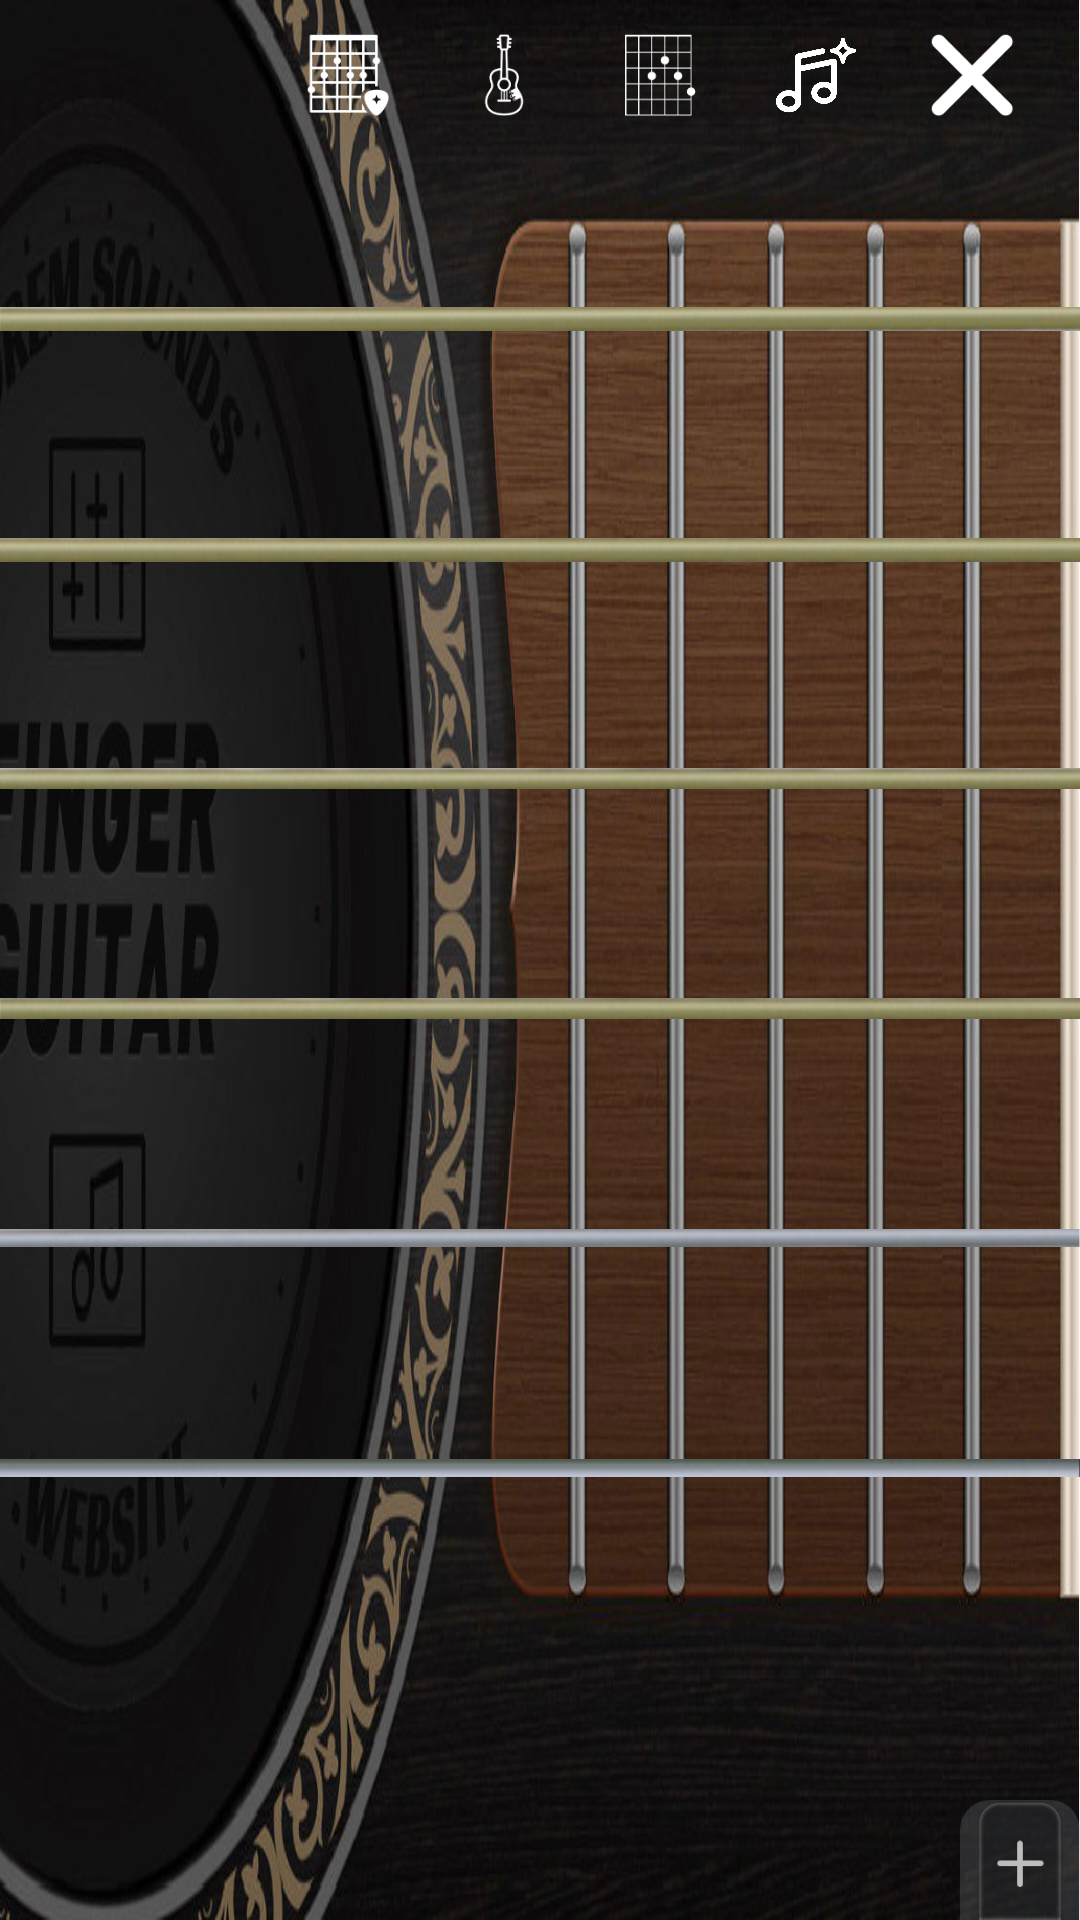

Layout XML and referenced resources for this Android screen:
<!-- AndroidManifest.xml: application theme Theme.PocketGuitar -->
<!-- res/layout/activity_chord_panel.xml -->
<?xml version="1.0" encoding="utf-8"?>

<androidx.constraintlayout.widget.ConstraintLayout xmlns:android="http://schemas.android.com/apk/res/android" xmlns:app="http://schemas.android.com/apk/res-auto"
    android:id="@+id/main"
    android:layout_width="match_parent"
    android:layout_height="match_parent">
    <View
        android:id="@+id/fretboard_panel"
        android:background="@drawable/board"
        android:layout_width="0dp"
        android:layout_height="0dp"
        app:layout_constraintBottom_toBottomOf="parent"
        app:layout_constraintEnd_toEndOf="parent"
        app:layout_constraintStart_toStartOf="parent"
        app:layout_constraintTop_toTopOf="parent"/>
    <include
        android:id="@+id/top_nav"
        layout="@layout/view_top_nav"
        android:layout_width="wrap_content"
        android:layout_height="wrap_content"
        android:layout_marginTop="@dimen/dp_3"
        android:layout_marginEnd="8dp"
        app:layout_constraintEnd_toEndOf="parent"
        app:layout_constraintTop_toTopOf="parent"/>
    <androidx.constraintlayout.widget.ConstraintLayout
        android:orientation="vertical"
        android:id="@+id/strings"
        android:layout_width="match_parent"
        android:layout_height="match_parent">
        <androidx.constraintlayout.widget.Guideline
            android:orientation="horizontal"
            android:id="@+id/guideline_string6"
            android:layout_width="wrap_content"
            android:layout_height="wrap_content"
            app:layout_constraintGuide_percent="0.16"/>
        <androidx.constraintlayout.widget.Guideline
            android:orientation="horizontal"
            android:id="@+id/guideline_string5"
            android:layout_width="wrap_content"
            android:layout_height="wrap_content"
            app:layout_constraintGuide_percent="0.28"/>
        <androidx.constraintlayout.widget.Guideline
            android:orientation="horizontal"
            android:id="@+id/guideline_string4"
            android:layout_width="wrap_content"
            android:layout_height="wrap_content"
            app:layout_constraintGuide_percent="0.4"/>
        <androidx.constraintlayout.widget.Guideline
            android:orientation="horizontal"
            android:id="@+id/guideline_string3"
            android:layout_width="wrap_content"
            android:layout_height="wrap_content"
            app:layout_constraintGuide_percent="0.52"/>
        <androidx.constraintlayout.widget.Guideline
            android:orientation="horizontal"
            android:id="@+id/guideline_string2"
            android:layout_width="wrap_content"
            android:layout_height="wrap_content"
            app:layout_constraintGuide_percent="0.64"/>
        <androidx.constraintlayout.widget.Guideline
            android:orientation="horizontal"
            android:id="@+id/guideline_string1"
            android:layout_width="wrap_content"
            android:layout_height="wrap_content"
            app:layout_constraintGuide_percent="0.76"/>
        <androidx.constraintlayout.widget.Guideline
            android:orientation="horizontal"
            android:id="@+id/guideline_fret_number"
            android:layout_width="wrap_content"
            android:layout_height="wrap_content"
            app:layout_constraintGuide_percent="0.11"/>
        <androidx.constraintlayout.widget.Guideline
            android:orientation="vertical"
            android:id="@+id/guideline_fret0"
            android:layout_width="wrap_content"
            android:layout_height="wrap_content"
            app:layout_constraintGuide_percent="0.97"/>
        <androidx.constraintlayout.widget.Guideline
            android:orientation="vertical"
            android:id="@+id/guideline_fret1"
            android:layout_width="wrap_content"
            android:layout_height="wrap_content"
            app:layout_constraintGuide_percent="0.945"/>
        <androidx.constraintlayout.widget.Guideline
            android:orientation="vertical"
            android:id="@+id/guideline_fret2"
            android:layout_width="wrap_content"
            android:layout_height="wrap_content"
            app:layout_constraintGuide_percent="0.855"/>
        <androidx.constraintlayout.widget.Guideline
            android:orientation="vertical"
            android:id="@+id/guideline_fret3"
            android:layout_width="wrap_content"
            android:layout_height="wrap_content"
            app:layout_constraintGuide_percent="0.765"/>
        <androidx.constraintlayout.widget.Guideline
            android:orientation="vertical"
            android:id="@+id/guideline_fret4"
            android:layout_width="wrap_content"
            android:layout_height="wrap_content"
            app:layout_constraintGuide_percent="0.675"/>
        <androidx.constraintlayout.widget.Guideline
            android:orientation="vertical"
            android:id="@+id/guideline_fret5"
            android:layout_width="wrap_content"
            android:layout_height="wrap_content"
            app:layout_constraintGuide_percent="0.58"/>
        <View
            android:id="@+id/string6"
            android:background="@drawable/string6"
            android:layout_width="0dp"
            android:layout_height="8dp"
            android:scaleType="fitXY"
            app:layout_constraintEnd_toEndOf="parent"
            app:layout_constraintStart_toStartOf="parent"
            app:layout_constraintTop_toTopOf="@+id/guideline_string6"/>
        <View
            android:id="@+id/string5"
            android:background="@drawable/string5"
            android:layout_width="0dp"
            android:layout_height="8dp"
            android:scaleType="fitXY"
            app:layout_constraintEnd_toEndOf="parent"
            app:layout_constraintStart_toStartOf="parent"
            app:layout_constraintTop_toTopOf="@+id/guideline_string5"/>
        <View
            android:id="@+id/string4"
            android:background="@drawable/string4"
            android:layout_width="0dp"
            android:layout_height="7dp"
            android:scaleType="fitXY"
            app:layout_constraintEnd_toEndOf="parent"
            app:layout_constraintStart_toStartOf="parent"
            app:layout_constraintTop_toTopOf="@+id/guideline_string4"/>
        <View
            android:id="@+id/string3"
            android:background="@drawable/string3"
            android:layout_width="0dp"
            android:layout_height="7dp"
            android:scaleType="fitXY"
            app:layout_constraintEnd_toEndOf="parent"
            app:layout_constraintStart_toStartOf="parent"
            app:layout_constraintTop_toTopOf="@+id/guideline_string3"/>
        <View
            android:id="@+id/string2"
            android:background="@drawable/string2"
            android:layout_width="0dp"
            android:layout_height="6dp"
            android:scaleType="fitXY"
            app:layout_constraintEnd_toEndOf="parent"
            app:layout_constraintStart_toStartOf="parent"
            app:layout_constraintTop_toTopOf="@+id/guideline_string2"/>
        <View
            android:id="@+id/string1"
            android:background="@drawable/string1"
            android:layout_width="0dp"
            android:layout_height="6dp"
            android:scaleType="fitXY"
            app:layout_constraintEnd_toEndOf="parent"
            app:layout_constraintStart_toStartOf="parent"
            app:layout_constraintTop_toTopOf="@+id/guideline_string1"/>
    </androidx.constraintlayout.widget.ConstraintLayout>
    <androidx.constraintlayout.widget.ConstraintLayout
        android:orientation="vertical"
        android:id="@+id/chord_buttons"
        android:layout_width="match_parent"
        android:layout_height="match_parent">
        <androidx.constraintlayout.widget.Guideline
            android:orientation="horizontal"
            android:id="@+id/guideline_chord_bottom1"
            android:layout_width="wrap_content"
            android:layout_height="wrap_content"
            app:layout_constraintGuide_percent="1"/>
        <androidx.constraintlayout.widget.Guideline
            android:orientation="vertical"
            android:id="@+id/guideline_chord_end1"
            android:layout_width="wrap_content"
            android:layout_height="wrap_content"
            app:layout_constraintGuide_percent="1"/>
        <View
            android:id="@+id/chord_container_bg"
            android:background="@drawable/bg_chord_container"
            android:layout_width="0dp"
            android:layout_height="@dimen/dp_40"
            app:layout_constraintBottom_toBottomOf="@+id/guideline_chord_bottom1"
            app:layout_constraintEnd_toEndOf="@+id/chord_buttons_group"
            app:layout_constraintStart_toStartOf="@+id/add_chord"/>
        <ImageView
            android:id="@+id/add_chord"
            android:layout_width="@dimen/dp_40"
            android:layout_height="@dimen/dp_40"
            android:src="@drawable/add_chord"
            app:layout_constraintBottom_toBottomOf="@+id/guideline_chord_bottom1"
            app:layout_constraintEnd_toStartOf="@+id/chord_buttons_group"/>
        <LinearLayout
            android:gravity="center"
            android:orientation="horizontal"
            android:id="@+id/chord_buttons_group"
            android:layout_width="wrap_content"
            android:layout_height="wrap_content"
            app:layout_constraintBottom_toBottomOf="@+id/guideline_chord_bottom1"
            app:layout_constraintEnd_toEndOf="@+id/guideline_chord_end1"/>
        <TextView
            android:id="@+id/btn_pause_playback"
            android:layout_width="wrap_content"
            android:layout_height="wrap_content"
            android:layout_marginStart="12dp"
            android:layout_marginBottom="12dp"
            android:background="@drawable/bg_dark_input"
            android:paddingStart="24dp"
            android:paddingTop="10dp"
            android:paddingEnd="24dp"
            android:paddingBottom="10dp"
            android:text="暂停"
            android:textColor="@color/dark_accent"
            android:textSize="14sp"
            android:visibility="gone"
            app:layout_constraintBottom_toBottomOf="parent"
            app:layout_constraintStart_toStartOf="parent"/>
    </androidx.constraintlayout.widget.ConstraintLayout>
    <TextView
        android:id="@+id/tv_playing_note"
        android:layout_width="wrap_content"
        android:layout_height="wrap_content"
        android:layout_marginStart="12dp"
        android:layout_marginTop="@dimen/dp_3"
        android:background="@drawable/bg_dark_panel"
        android:paddingStart="10dp"
        android:paddingTop="6dp"
        android:paddingEnd="10dp"
        android:paddingBottom="6dp"
        android:textColor="@color/dark_accent"
        android:textSize="16sp"
        android:textStyle="bold"
        android:visibility="gone"
        app:layout_constraintStart_toStartOf="parent"
        app:layout_constraintTop_toTopOf="parent" />
</androidx.constraintlayout.widget.ConstraintLayout>
<!-- res/layout/view_top_nav.xml (included above) -->
<?xml version="1.0" encoding="utf-8"?>
<LinearLayout xmlns:android="http://schemas.android.com/apk/res/android"
    android:layout_width="wrap_content"
    android:layout_height="wrap_content"
    android:elevation="20dp"
    android:gravity="center_vertical"
    android:orientation="horizontal"
    android:paddingStart="2dp"
    android:paddingEnd="2dp">

    <ImageView
        android:id="@+id/nav_chord_panel"
        android:layout_width="44dp"
        android:layout_height="44dp"
        android:layout_marginStart="4dp"
        android:layout_marginEnd="4dp"
        android:background="@drawable/bg_nav_icon"
        android:clickable="true"
        android:focusable="true"
        android:padding="8dp"
        android:src="@drawable/ic_nav_chord_panel"/>

    <ImageView
        android:id="@+id/nav_fingerstyle"
        android:layout_width="44dp"
        android:layout_height="44dp"
        android:layout_marginStart="4dp"
        android:layout_marginEnd="4dp"
        android:background="@drawable/bg_nav_icon"
        android:clickable="true"
        android:focusable="true"
        android:padding="8dp"
        android:src="@drawable/ic_nav_fingerstyle"/>

    <ImageView
        android:id="@+id/nav_library"
        android:layout_width="44dp"
        android:layout_height="44dp"
        android:layout_marginStart="4dp"
        android:layout_marginEnd="4dp"
        android:background="@drawable/bg_nav_icon"
        android:clickable="true"
        android:focusable="true"
        android:padding="8dp"
        android:src="@drawable/ic_nav_library"/>

    <ImageView
        android:id="@+id/nav_compose"
        android:layout_width="44dp"
        android:layout_height="44dp"
        android:layout_marginStart="4dp"
        android:layout_marginEnd="4dp"
        android:background="@drawable/bg_nav_icon"
        android:clickable="true"
        android:focusable="true"
        android:padding="8dp"
        android:src="@drawable/ic_nav_ai"/>

    <ImageView
        android:id="@+id/nav_close"
        android:layout_width="44dp"
        android:layout_height="44dp"
        android:layout_marginStart="4dp"
        android:layout_marginEnd="4dp"
        android:background="@drawable/bg_nav_icon"
        android:clickable="true"
        android:focusable="true"
        android:padding="8dp"
        android:src="@drawable/ic_nav_close"/>
</LinearLayout>
<!-- resources referenced by this layout -->
<resources>
  <color name="dark_accent">#bb86fc</color>
  <dimen name="dp_3">3dp</dimen>
  <dimen name="dp_40">40dp</dimen>
  <!-- drawable add_chord: png bitmap (drawable, 579 bytes) -->
  <!-- drawable bg_chord_container (drawable) -->
  <?xml version="1.0" encoding="utf-8"?>
  
  <shape xmlns:android="http://schemas.android.com/apk/res/android">
      <solid android:color="#33a0aab2"/>
      <corners
          android:topLeftRadius="10dp"
          android:topRightRadius="10dp"
          android:bottomLeftRadius="0dp"
          android:bottomRightRadius="0dp"/>
  </shape>
  <!-- drawable bg_dark_input (drawable) -->
  <?xml version="1.0" encoding="utf-8"?>
  <shape xmlns:android="http://schemas.android.com/apk/res/android"
      android:shape="rectangle">
      <solid android:color="@color/dark_card"/>
      <stroke
          android:width="1dp"
          android:color="@color/dark_divider"/>
      <corners android:radius="8dp"/>
  </shape>
  <!-- drawable bg_nav_icon (drawable) -->
  <?xml version="1.0" encoding="utf-8"?>
  <selector xmlns:android="http://schemas.android.com/apk/res/android">
      <item android:state_pressed="true" android:drawable="@drawable/bg_nav_icon_active"/>
      <item android:state_selected="true" android:drawable="@drawable/bg_nav_icon_active"/>
  </selector>
  <!-- drawable board: png bitmap (drawable, 647538 bytes) -->
  <!-- drawable ic_nav_ai: png bitmap (drawable-nodpi, 10387 bytes) -->
  <!-- drawable ic_nav_chord_panel: png bitmap (drawable-nodpi, 3675 bytes) -->
  <!-- drawable ic_nav_close: png bitmap (drawable-nodpi, 1691 bytes) -->
  <!-- drawable ic_nav_fingerstyle: png bitmap (drawable-nodpi, 2635 bytes) -->
  <!-- drawable ic_nav_library: png bitmap (drawable-nodpi, 2983 bytes) -->
  <!-- drawable string1: png bitmap (drawable, 1106 bytes) -->
  <!-- drawable string2: png bitmap (drawable, 11105 bytes) -->
  <!-- drawable string3: png bitmap (drawable, 16235 bytes) -->
  <!-- drawable string4: png bitmap (drawable, 17519 bytes) -->
  <!-- drawable string5: png bitmap (drawable, 20314 bytes) -->
  <!-- drawable string6: png bitmap (drawable, 22888 bytes) -->
  <style name="Theme.PocketGuitar" parent="Base.Theme.PocketGuitar">
      </style>
  <color name="dark_card">#2d2d2d</color>
  <color name="dark_divider">#444444</color>
  <!-- drawable bg_nav_icon_active (drawable) -->
  <?xml version="1.0" encoding="utf-8"?>
  <shape xmlns:android="http://schemas.android.com/apk/res/android"
      android:shape="oval">
      <solid android:color="#40BB86FC"/>
      <stroke
          android:width="1dp"
          android:color="#99BB86FC"/>
  </shape>
  <style name="Base.Theme.PocketGuitar" parent="Theme.Material3.DayNight.NoActionBar">
      </style>
</resources>
